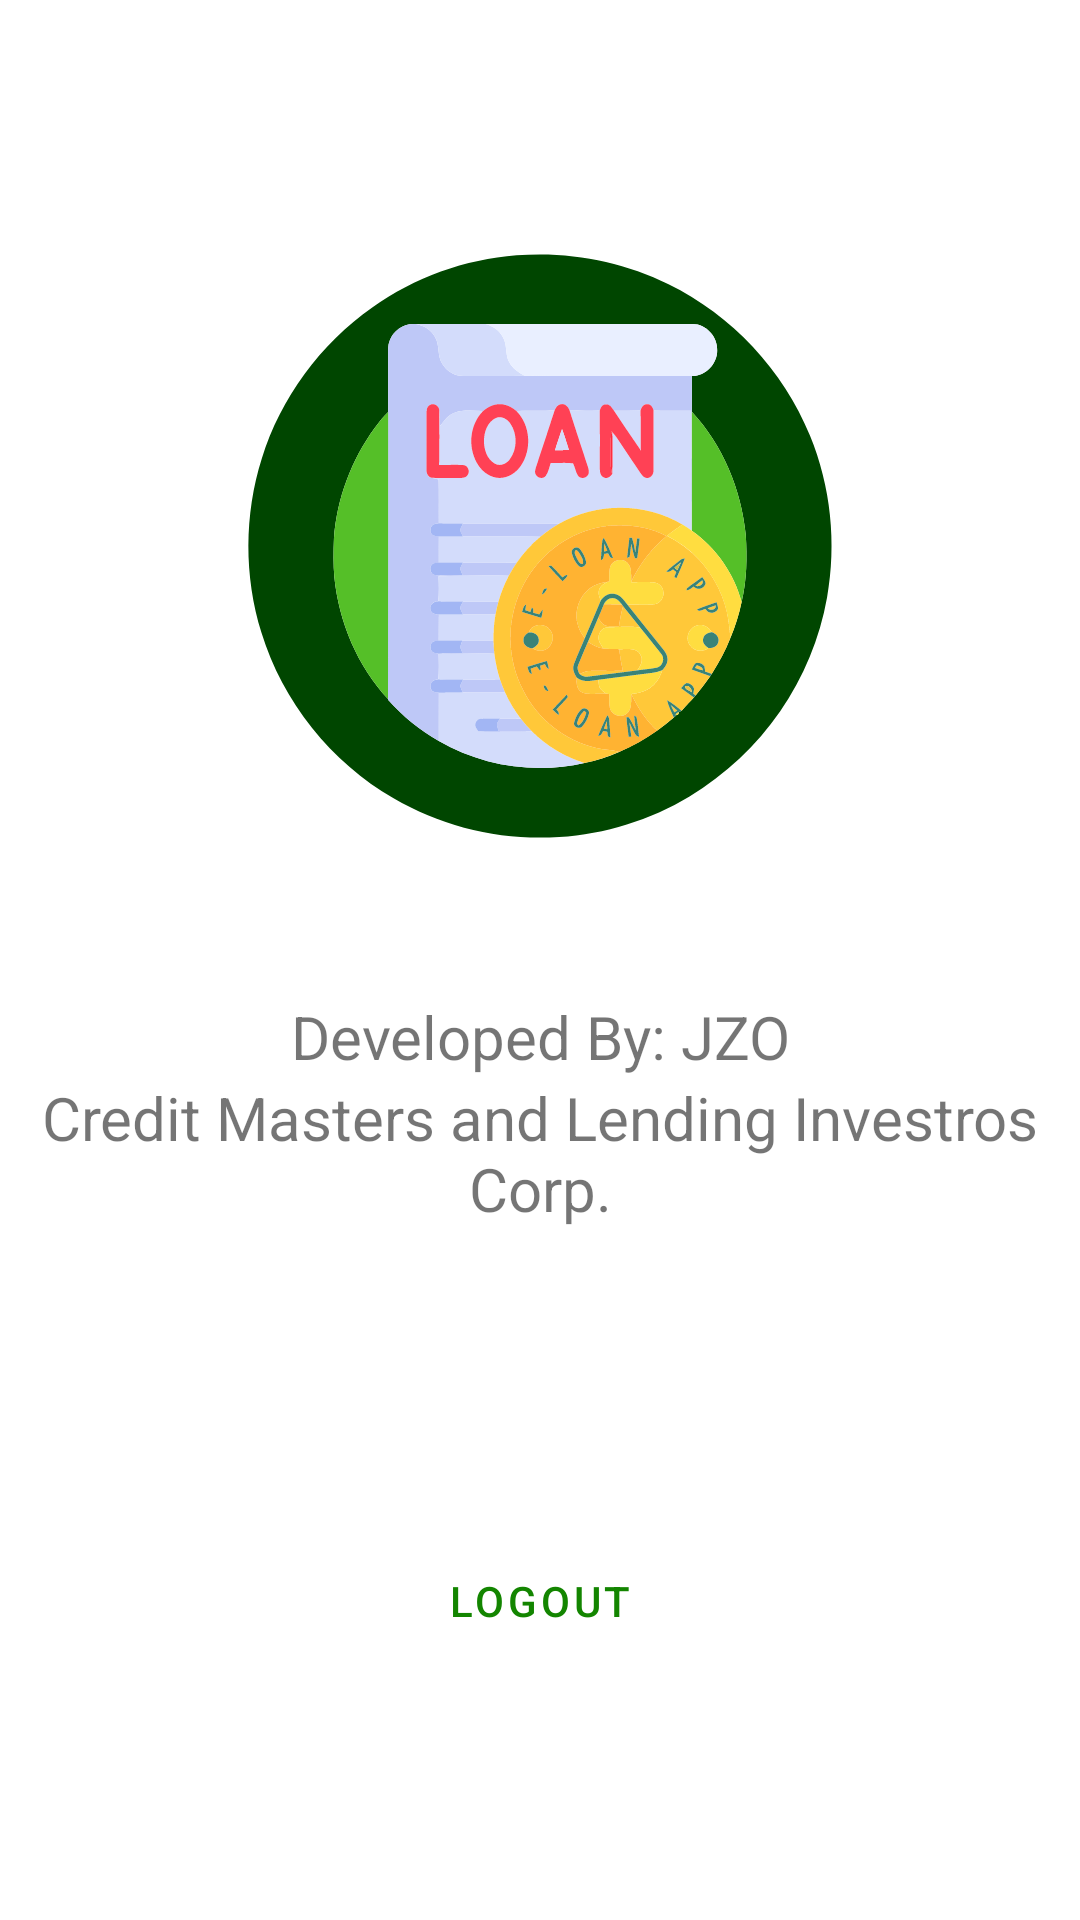

Layout XML and referenced resources for this Android screen:
<!-- AndroidManifest.xml: application theme Theme.ELoanApp -->
<!-- res/layout/fragment_info.xml -->
<?xml version="1.0" encoding="utf-8"?>
<FrameLayout xmlns:android="http://schemas.android.com/apk/res/android"
    xmlns:tools="http://schemas.android.com/tools"
    android:layout_width="match_parent"
    android:layout_height="match_parent"
    xmlns:app="http://schemas.android.com/apk/res-auto"
    tools:context=".ui.info.InfoFragment">

    <LinearLayout
        android:layout_width="match_parent"
        android:layout_height="wrap_content"
        android:orientation="vertical"
        android:layout_gravity="center">
        <ImageView
            android:layout_width="200dp"
            android:layout_height="200dp"
            android:layout_gravity="center"
            android:src="@drawable/eloan_logo"
            android:layout_marginBottom="50dp"/>
        <TextView
            android:layout_width="match_parent"
            android:layout_height="match_parent"
            android:textAlignment="center"
            android:textSize="20sp"
            android:text="@string/developer" />
        <TextView
            android:layout_width="match_parent"
            android:layout_height="match_parent"
            android:textAlignment="center"
            android:textSize="20sp"
            android:text="@string/company" />
        <com.google.android.material.button.MaterialButton
            android:id="@+id/btn_logout"
            style="@style/Widget.MaterialComponents.Button.TextButton"
            android:layout_width="wrap_content"
            android:layout_marginTop="100dp"
            android:layout_gravity="center"
            android:layout_height="wrap_content"
            android:text="@string/logout"
            app:icon="@drawable/baseline_logout_24" />
    </LinearLayout>


</FrameLayout>
<!-- resources referenced by this layout -->
<resources>
  <!-- drawable eloan_logo: vector/xml drawable (drawable, 39808 chars, omitted) -->
  <string name="company">Credit Masters and Lending Investros Corp.</string>
  <string name="developer">Developed By: JZO</string>
  <string name="logout">Logout</string>
  <style name="Theme.ELoanApp" parent="Theme.MaterialComponents.Light.NoActionBar">
          
          <item name="colorPrimary">@color/primary</item>
          <item name="colorPrimaryVariant">@color/primary</item>
          <item name="colorOnPrimary">@color/white</item>
          
          <item name="colorSecondary">@color/secondary</item>
          <item name="colorSecondaryVariant">@color/secondary</item>
          <item name="colorOnSecondary">@color/black</item>
          
  
          <item name="android:statusBarColor">@android:color/transparent</item>
          <item name="android:windowTranslucentStatus">true</item>
          <item name="android:fitsSystemWindows">false</item>
          
  
      </style>
  <color name="primary">#138500</color>
  <color name="white">#FFFFFFFF</color>
  <color name="secondary">#00250f</color>
  <color name="black">#FF000000</color>
</resources>
